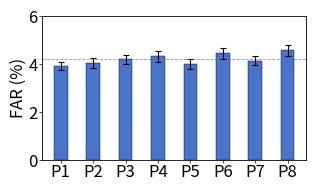

Write Python code to recreate this figure. (Note: this script raises an exception after producing the figure.)
from pathlib import Path

import matplotlib
import matplotlib.pyplot as plt
import numpy as np


matplotlib.use("Agg")

# ===================== Raw data =====================
device_labels = ["P1", "P2", "P3", "P4", "P5", "P6", "P7", "P8"]
overall_far = np.array([3.91, 4.05, 4.20, 4.32, 3.99, 4.45, 4.13, 4.57])
far_error = np.array([0.18, 0.21, 0.19, 0.22, 0.20, 0.24, 0.19, 0.23])

# ===================== Figure size: cm to inch =====================
cm_to_in = 1 / 2.54
fig_w = 8.4 * cm_to_in
fig_h = 5.0 * cm_to_in

plt.rcParams.update(
    {
        "font.size": 12,
        "axes.labelsize": 12,
        "xtick.labelsize": 12,
        "ytick.labelsize": 12,
        "font.family": "sans-serif",
    }
)

fig, ax = plt.subplots(figsize=(fig_w, fig_h))
fig.patch.set_facecolor("white")
ax.set_facecolor("white")

# ===================== Bars =====================
x = np.arange(len(device_labels))
ax.bar(
    x,
    overall_far,
    width=0.42,
    color="#4874CB",
    edgecolor="black",
    linewidth=0.3,
    yerr=far_error,
    error_kw={
        "ecolor": "black",
        "elinewidth": 0.8,
        "capsize": 2.0,
        "capthick": 0.8,
    },
)

ax.axhline(
    overall_far.mean(),
    color="#999999",
    linestyle="--",
    linewidth=0.6,
    zorder=0,
)

# ===================== Axes =====================
ax.set_xticks(x)
ax.set_xticklabels(device_labels)
ax.set_ylabel("FAR (%)", labelpad=1)

ax.set_ylim(0, 6)
ax.set_yticks([0, 2, 4, 6])

ax.tick_params(axis="both", pad=1, width=0.5, length=2)

for sp in ["left", "right", "top", "bottom"]:
    ax.spines[sp].set_visible(True)
    ax.spines[sp].set_linewidth(0.6)

# ===================== Layout =====================
plt.subplots_adjust(
    left=0.17,
    right=0.97,
    bottom=0.21,
    top=0.94,
)

# ===================== Export =====================
output_path = Path(__file__).with_suffix(".pdf")
plt.savefig(output_path, format="pdf")
plt.close(fig)
